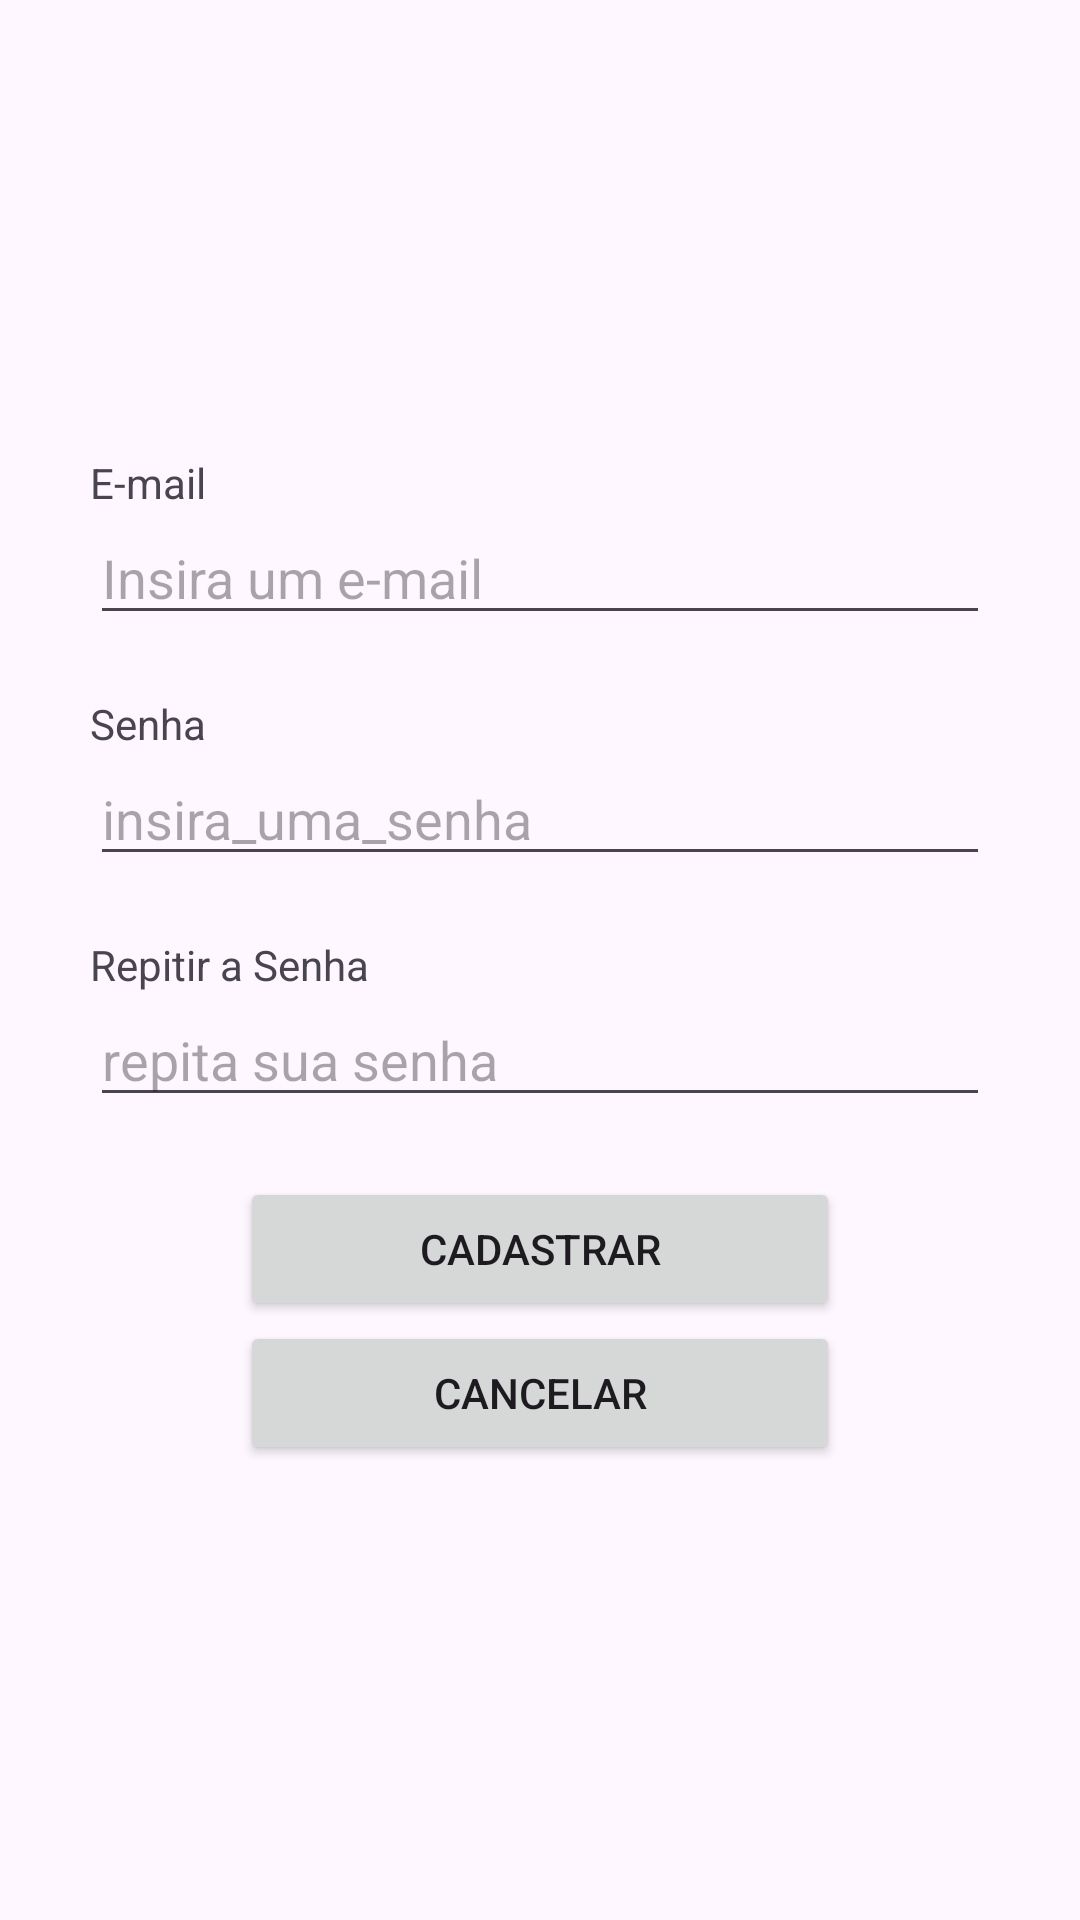

Produce the Android XML layout that renders to this screen, including the resource entries it uses.
<!-- AndroidManifest.xml: application theme Theme.FirebaseAutenticacao -->
<!-- res/layout/activity_cadastrar.xml -->
<?xml version="1.0" encoding="utf-8"?>
<LinearLayout xmlns:android="http://schemas.android.com/apk/res/android"
    android:layout_width="match_parent"
    android:layout_height="match_parent"
    android:orientation="vertical"
    android:gravity="center"
    android:padding="30dp">

    <TextView
        android:layout_width="match_parent"
        android:layout_height="wrap_content"
        android:text="@string/Email"/>
    <EditText
        android:id="@+id/editText_EmailCadastro"
        android:layout_width="match_parent"
        android:layout_height="wrap_content"
        android:inputType="textEmailAddress"
        android:hint="@string/insira_um_e_mail" />
    <TextView
        android:layout_width="match_parent"
        android:layout_height="wrap_content"
        android:layout_marginTop="20dp"
        android:text="@string/Senha"/>
    <EditText
        android:id="@+id/editText_SenhaCadastro"
        android:layout_width="match_parent"
        android:layout_height="wrap_content"
        android:inputType="textPassword"
        android:hint="@string/insira_uma_senha" />
    <TextView
        android:layout_width="match_parent"
        android:layout_height="wrap_content"
        android:layout_marginTop="20dp"
        android:text="@string/Repetir_senha"/>
    <EditText
        android:id="@+id/editText_SenhaRepetirCadastro"
        android:layout_width="match_parent"
        android:layout_height="wrap_content"
        android:inputType="textPassword"
        android:hint="@string/Repita_a_Senha" />

    <Button
        android:id="@+id/button_CadastroUsuario"
        android:layout_width="200dp"
        android:layout_marginTop="20dp"
        android:layout_height="wrap_content"
        android:text="@string/Cadastrar"/>
    <Button
        android:id="@+id/button_Cancelar"
        android:layout_width="200dp"
        android:layout_height="wrap_content"
        android:text="@string/Cancelar"/>
</LinearLayout>
<!-- resources referenced by this layout -->
<resources>
  <string name="Cadastrar">Cadastrar</string>
  <string name="Cancelar">Cancelar</string>
  <string name="Email">E-mail</string>
  <string name="Repetir_senha">Repitir a Senha</string>
  <string name="Repita_a_Senha">repita sua senha</string>
  <string name="Senha">Senha</string>
  <string name="insira_um_e_mail">Insira um e-mail</string>
  <string name="insira_uma_senha">insira_uma_senha</string>
  <style name="Theme.FirebaseAutenticacao" parent="Base.Theme.FirebaseAutenticacao" />
  <style name="Base.Theme.FirebaseAutenticacao" parent="Theme.Material3.DayNight.NoActionBar">
          
          
      </style>
</resources>
